Dataset: data (GitHub, umesh1177/sfic_2026). Classes: drainage waste accumulation, littering, open garbage dumping, other cleanliness issues, overflowing dustbin, roadside garbage.

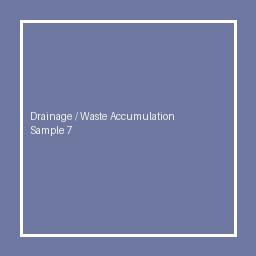
Label: drainage waste accumulation

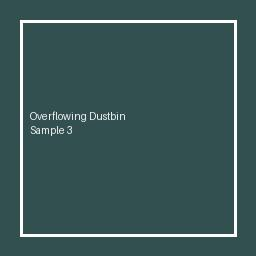
Label: overflowing dustbin

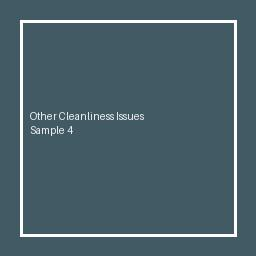
Label: other cleanliness issues

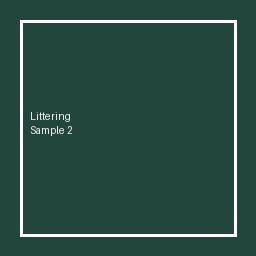
Label: littering

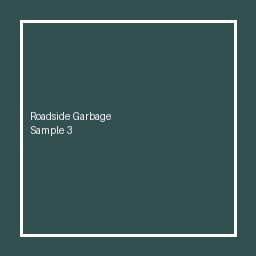
Label: roadside garbage

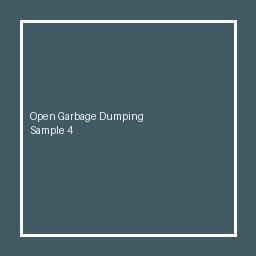
Label: open garbage dumping
